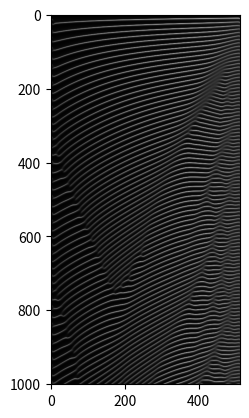

The matplotlib source for this figure:
import numpy as np
import matplotlib.pyplot as plt


def laplacien(x):
    return np.roll(x, 1) + np.roll(x, -1) - 2 * x


n = 512

mu = .1
rho0 = .004
sigma = np.linspace(0.012, 0.038, n)
nu = 0
Da = .1
Ds = .1
kappa = 1
rho = .5


def evol(a, s, dt, N):
    la = [a.copy()]
    ls = [s.copy()]
    for n in range(N):
        a2 = a ** 2 / (1 + kappa * a ** 2) + rho0
        da = rho * s * a2 - mu * a + Da * laplacien(a)
        ds = sigma - rho * s * a2 - nu * s + Ds * laplacien(s)
        a += da * dt
        s += ds * dt
        if n % 10 == 0:
            la.append(a.copy())
            ls.append(s.copy())
    return la, ls


a = np.ones(n) * 0
s = np.ones(n) * 0
la, ls = evol(a, s, 1, 10000)

plt.imshow(la, cmap='gray')
plt.show()

# plt.imshow(ls, cmap='gray')
# plt.show()
